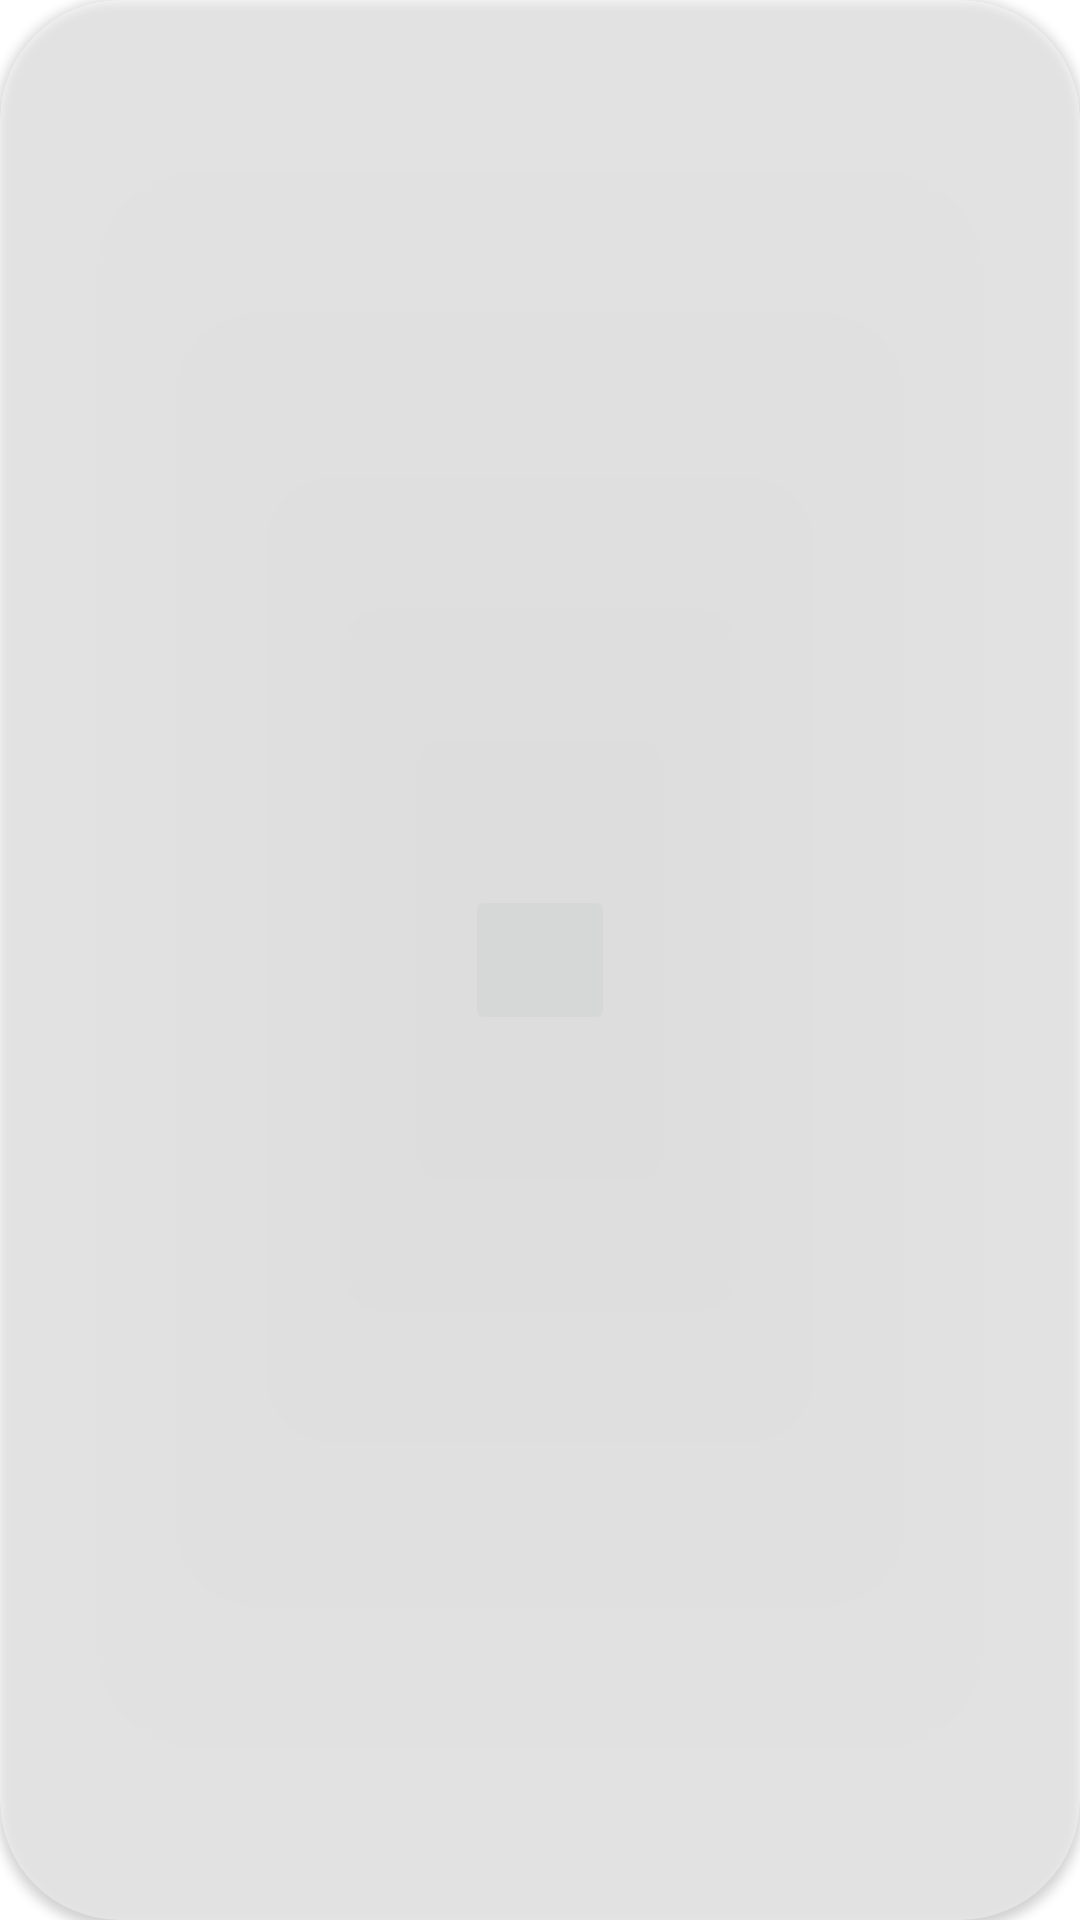

Reconstruct the res/layout file that produces this screen, plus the resources it refers to.
<!-- AndroidManifest.xml: application theme Theme.MyTable -->
<!-- res/layout/bluetooth_widget_card.xml -->
<LinearLayout
    xmlns:android="http://schemas.android.com/apk/res/android"
    xmlns:card_view="http://schemas.android.com/apk/res-auto"
    android:layout_width="wrap_content"
    android:layout_height="match_parent"
    android:layout_weight="1">

    <androidx.cardview.widget.CardView
        android:id="@+id/bluetooth_card_view"
        android:layout_width="0dp"
        android:layout_height="match_parent"
        android:layout_gravity="center"
        card_view:cardCornerRadius="40dp"
        android:layout_weight="1"
        card_view:cardBackgroundColor="@color/material_on_primary_disabled">

       <ImageButton
           android:id="@+id/bluetooth_button"
           android:layout_width="50dp"
           android:layout_height="50dp"
           android:layout_marginHorizontal="5dp"
           android:layout_gravity="center">

       </ImageButton>

    </androidx.cardview.widget.CardView>
</LinearLayout>
<!-- resources referenced by this layout -->
<resources>
  <style name="Theme.MyTable" parent="Theme.MaterialComponents.DayNight.NoActionBar">
          
          <item name="colorPrimary">@color/purple_500</item>
          <item name="colorPrimaryVariant">@color/purple_700</item>
          <item name="colorOnPrimary">@color/white</item>
          
          <item name="colorSecondary">@color/teal_200</item>
          <item name="colorSecondaryVariant">@color/teal_700</item>
          <item name="colorOnSecondary">@color/black</item>
          
          <item name="android:statusBarColor" tools:targetApi="l">?attr/colorPrimaryVariant</item>
          
      </style>
  <!-- not gathered from this repository: default colours our renderer supplied (Android Studio template values) -->
  <color name="purple_500">#FF6200EE</color>
  <color name="purple_700">#FF3700B3</color>
  <color name="teal_200">#FF03DAC5</color>
  <color name="teal_700">#FF018786</color>
  <color name="black">#FF000000</color>
  <color name="white">#FFFFFFFF</color>
</resources>
